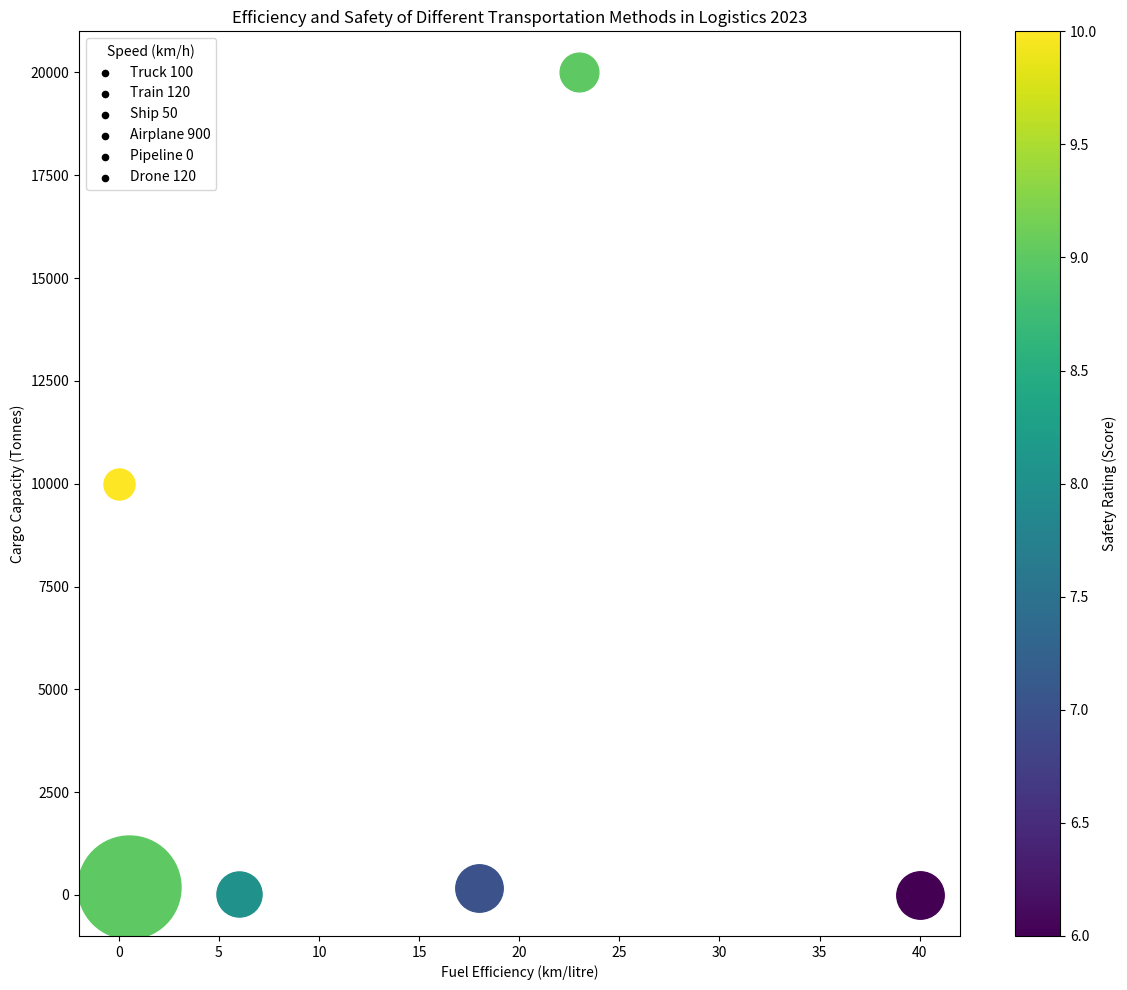

Generate this figure with matplotlib: (Note: this script raises an exception after producing the figure.)
import numpy as np
import matplotlib.pyplot as plt
from matplotlib.cm import ScalarMappable
from matplotlib.colors import Normalize

# Prepare data
raw_data = """
Transport Method,Fuel Efficiency (km/litre),Cargo Capacity (Tonnes),Speed (km/h),Safety Rating (Score)
Truck,6,30,100,8
Train,18,180,120,7
Ship,23,20000,50,9
Airplane,0.5,200,900,9
Pipeline,0,10000,0,10
Drone,40,2,120,6
"""
rows = [row.split(",") for row in raw_data.split("\n") if row]
data_labels = rows[0][1:]
data = np.array([list(map(float, row[1:])) for row in rows[1:]])
line_labels = [f"{row[0]} {row[3]}" for row in rows[1:]]

# Normalize bubble size and color
norm_size = Normalize(vmin=data[:, 2].min(), vmax=data[:, 2].max())
norm_color = Normalize(vmin=data[:, 3].min(), vmax=data[:, 3].max())
sizes = np.array([(norm_size(v) + 0.1) * 5000 for v in data[:, 2]])

fig, ax = plt.subplots(figsize=(12, 10))

# Scatter plot
for i, line_label in enumerate(line_labels):
    ax.scatter(data[i, 0], data[i, 1], c=data[i, 3], 
               cmap="viridis", s=sizes[i], norm=norm_color, label=None)
    ax.scatter([], [], label=line_label, color="black", s=20)

# Legend and colorbar
ax.legend(title=data_labels[2], loc="upper left")
fig.colorbar(ScalarMappable(norm=norm_color, cmap="viridis"), ax=ax, 
             label=data_labels[3])

# Labels and title
ax.set_xlabel(data_labels[0])
ax.set_ylabel(data_labels[1])
plt.title('Efficiency and Safety of Different Transportation Methods in Logistics 2023')

# Save figure
fig.tight_layout()
plt.savefig('/cpfs01/user/yehancheng/workspace/datasets/SimChartV2/demo/bubble/png/161_202312310045.png')

# Clear figure
plt.clf()
